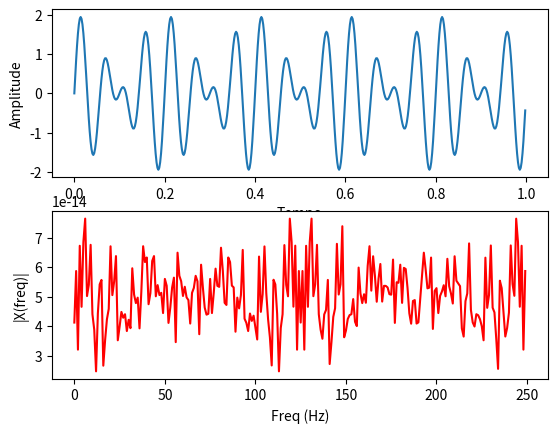

Recreate this plot in Python.
import numpy as np
import matplotlib.pyplot as plt
import math

def dft(nums):
    resulting_array = []
    N = len(nums)
    for k in range(N):
        sum = 0.0
        for n in nums:
            sum += n * np.power(np.e, (2j * np.pi * k)/N)
        magnitude = math.hypot(sum.real, sum.imag)
        resulting_array.append(magnitude)
    return resulting_array


Fs = 500;  # taxa de amostragem
Ts = 1.0/Fs; # periodo de amostragem
t = np.arange(0,1,Ts) # vetor de tempo

f = 15
x1_n = np.sin(2*np.pi*f*t + 0)
f = 20;
x2_n = np.sin(2*np.pi*f*t + 0)

x_n = x1_n + x2_n

n = len(x_n) # tamanho do sinal
k = np.arange(n) #vetor em k
T = n/Fs
frq = k/T # os dois lados do vetor de frequencia
frq = frq[range(int(n/2))] # apenas um lado

X = dft(x_n)
X = X[:int(n/2)] # apenas um lado


print(X)

fig, ax = plt.subplots(2, 1)
ax[0].plot(t,x_n)
ax[0].set_xlabel('Tempo')
ax[0].set_ylabel('Amplitude')
ax[1].plot(frq,X,'r')
ax[1].set_xlabel('Freq (Hz)')
ax[1].set_ylabel('|X(freq)|')
